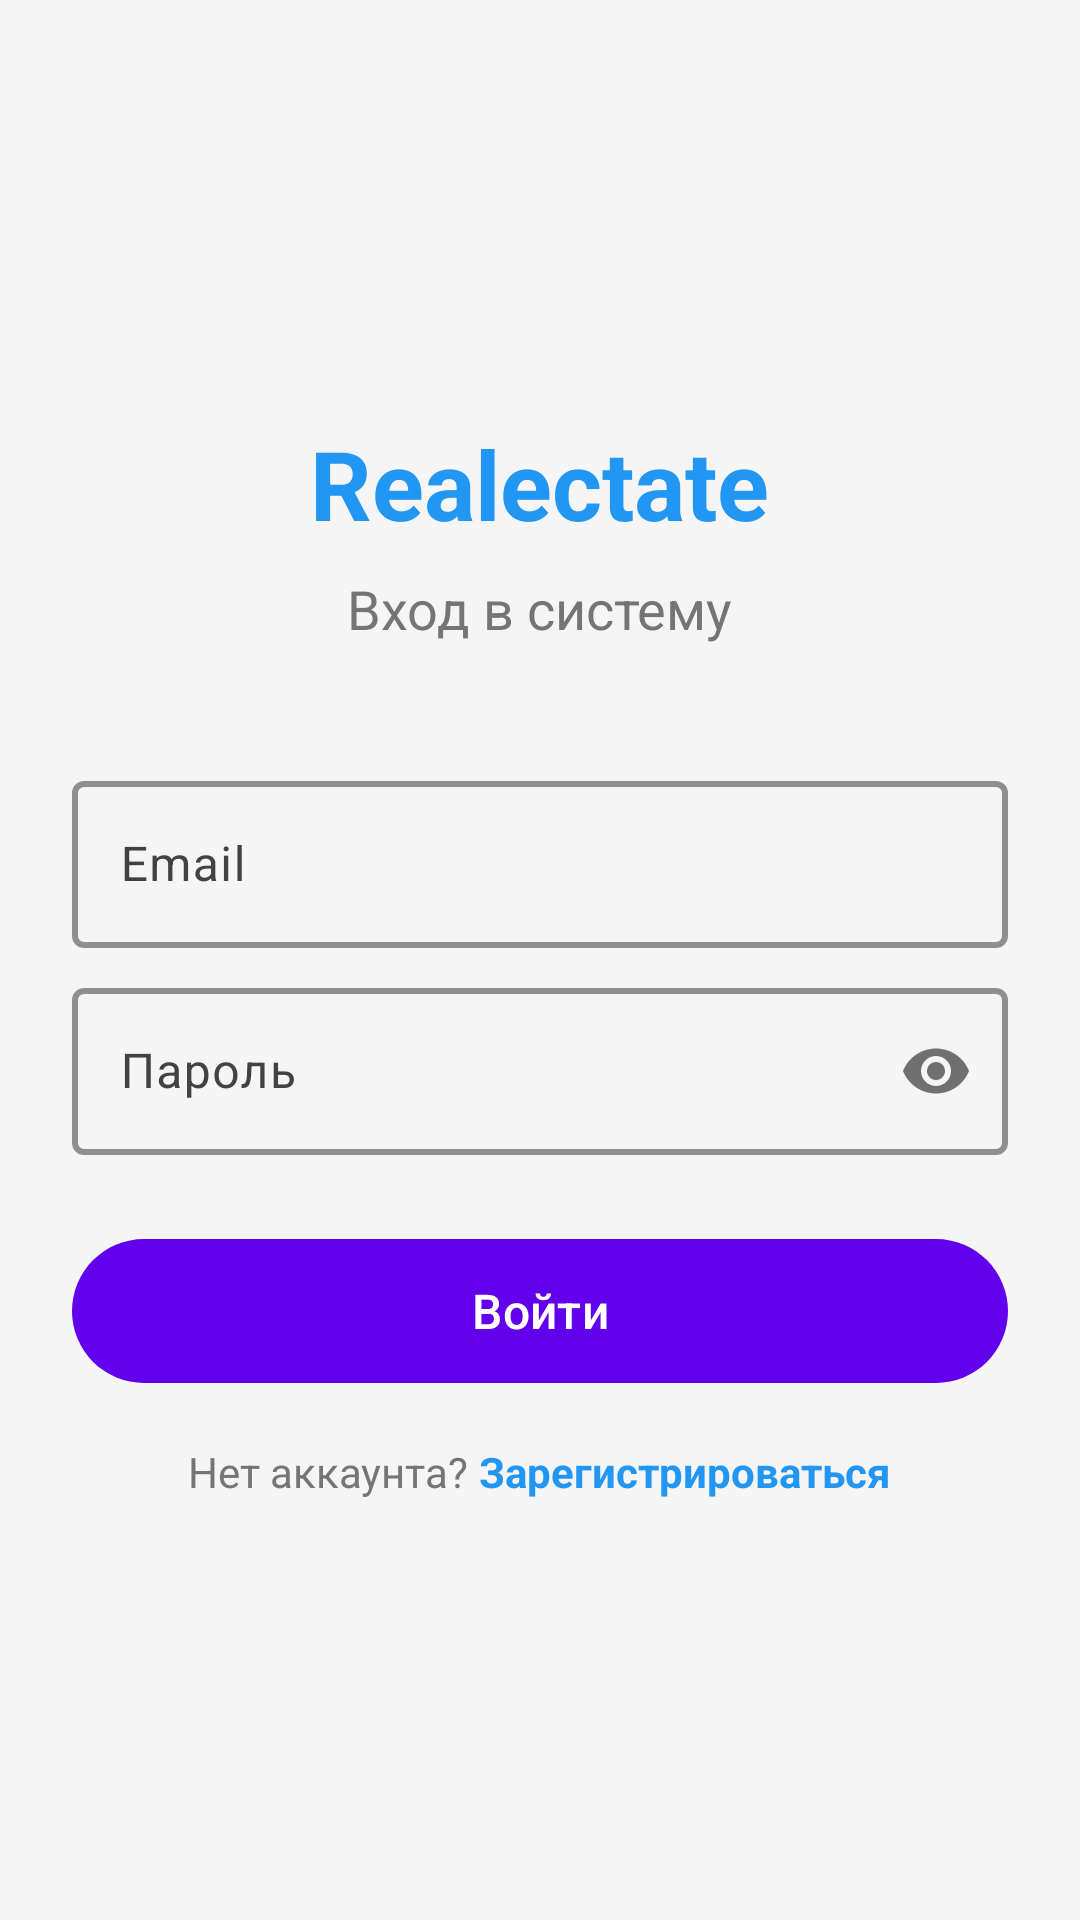

The Android layout XML behind this screen, and the referenced resources:
<!-- AndroidManifest.xml: application theme Theme.Laba7 -->
<!-- res/layout/activity_login.xml -->
<?xml version="1.0" encoding="utf-8"?>
<ScrollView xmlns:android="http://schemas.android.com/apk/res/android"
    xmlns:app="http://schemas.android.com/apk/res-auto"
    android:layout_width="match_parent"
    android:layout_height="match_parent"
    android:fillViewport="true"
    android:background="#F5F5F5">

    <LinearLayout
        android:layout_width="match_parent"
        android:layout_height="wrap_content"
        android:orientation="vertical"
        android:padding="24dp"
        android:gravity="center">

        <TextView
            android:layout_width="wrap_content"
            android:layout_height="wrap_content"
            android:text="Realectate"
            android:textSize="32sp"
            android:textStyle="bold"
            android:textColor="#2196F3"
            android:layout_marginBottom="8dp"/>

        <TextView
            android:layout_width="wrap_content"
            android:layout_height="wrap_content"
            android:text="Вход в систему"
            android:textSize="18sp"
            android:textColor="#757575"
            android:layout_marginBottom="40dp"/>

        <com.google.android.material.textfield.TextInputLayout
            android:layout_width="match_parent"
            android:layout_height="wrap_content"
            android:layout_marginBottom="8dp"
            style="@style/Widget.Material3.TextInputLayout.OutlinedBox"
            app:hintTextColor="#424242"
            app:boxStrokeColor="#2196F3"
            app:boxStrokeWidth="2dp">

            <com.google.android.material.textfield.TextInputEditText
                android:id="@+id/etEmail"
                android:layout_width="match_parent"
                android:layout_height="wrap_content"
                android:hint="Email"
                android:inputType="textEmailAddress"
                android:maxLines="1"
                android:textColor="#000000"
                android:textColorHint="#424242"/>
        </com.google.android.material.textfield.TextInputLayout>

        <com.google.android.material.textfield.TextInputLayout
            android:layout_width="match_parent"
            android:layout_height="wrap_content"
            android:layout_marginBottom="24dp"
            style="@style/Widget.Material3.TextInputLayout.OutlinedBox"
            app:hintTextColor="#424242"
            app:boxStrokeColor="#2196F3"
            app:boxStrokeWidth="2dp"
            app:passwordToggleEnabled="true">

            <com.google.android.material.textfield.TextInputEditText
                android:id="@+id/etPassword"
                android:layout_width="match_parent"
                android:layout_height="wrap_content"
                android:hint="Пароль"
                android:inputType="textPassword"
                android:maxLines="1"
                android:textColor="#000000"
                android:textColorHint="#424242"/>
        </com.google.android.material.textfield.TextInputLayout>

        <com.google.android.material.button.MaterialButton
            android:id="@+id/btnLogin"
            android:layout_width="match_parent"
            android:layout_height="56dp"
            android:text="Войти"
            android:textSize="16sp"
            android:textColor="#FFFFFF"
            app:backgroundTint="#6200EE"
            android:layout_marginBottom="16dp"/>

        <LinearLayout
            android:layout_width="wrap_content"
            android:layout_height="wrap_content"
            android:orientation="horizontal">

            <TextView
                android:layout_width="wrap_content"
                android:layout_height="wrap_content"
                android:text="Нет аккаунта? "
                android:textColor="#757575"/>

            <TextView
                android:id="@+id/tvRegister"
                android:layout_width="wrap_content"
                android:layout_height="wrap_content"
                android:text="Зарегистрироваться"
                android:textColor="#2196F3"
                android:textStyle="bold"
                android:clickable="true"
                android:focusable="true"/>
        </LinearLayout>

    </LinearLayout>
</ScrollView>
<!-- resources referenced by this layout -->
<resources>
  <style name="Theme.Laba7" parent="Base.Theme.Laba7" />
  <style name="Base.Theme.Laba7" parent="Theme.Material3.DayNight.NoActionBar">
  
          <item name="android:statusBarColor">#6200EE</item>
          <item name="android:windowTranslucentStatus">false</item>
  
          <item name="colorPrimary">#6200EE</item>
          <item name="colorPrimaryVariant">#3700B3</item>
          <item name="colorOnPrimary">@android:color/white</item>
  
          <item name="colorOnSurface">#000000</item>
          <item name="colorOnSurfaceVariant">#424242</item>
          <item name="colorOutline">#757575</item>
          <item name="colorOutlineVariant">#BDBDBD</item>
  
          <item name="hintTextColor">#424242</item>
          <item name="boxStrokeColor">#6200EE</item>
  
          <item name="android:windowBackground">@android:color/white</item>
      </style>
</resources>
